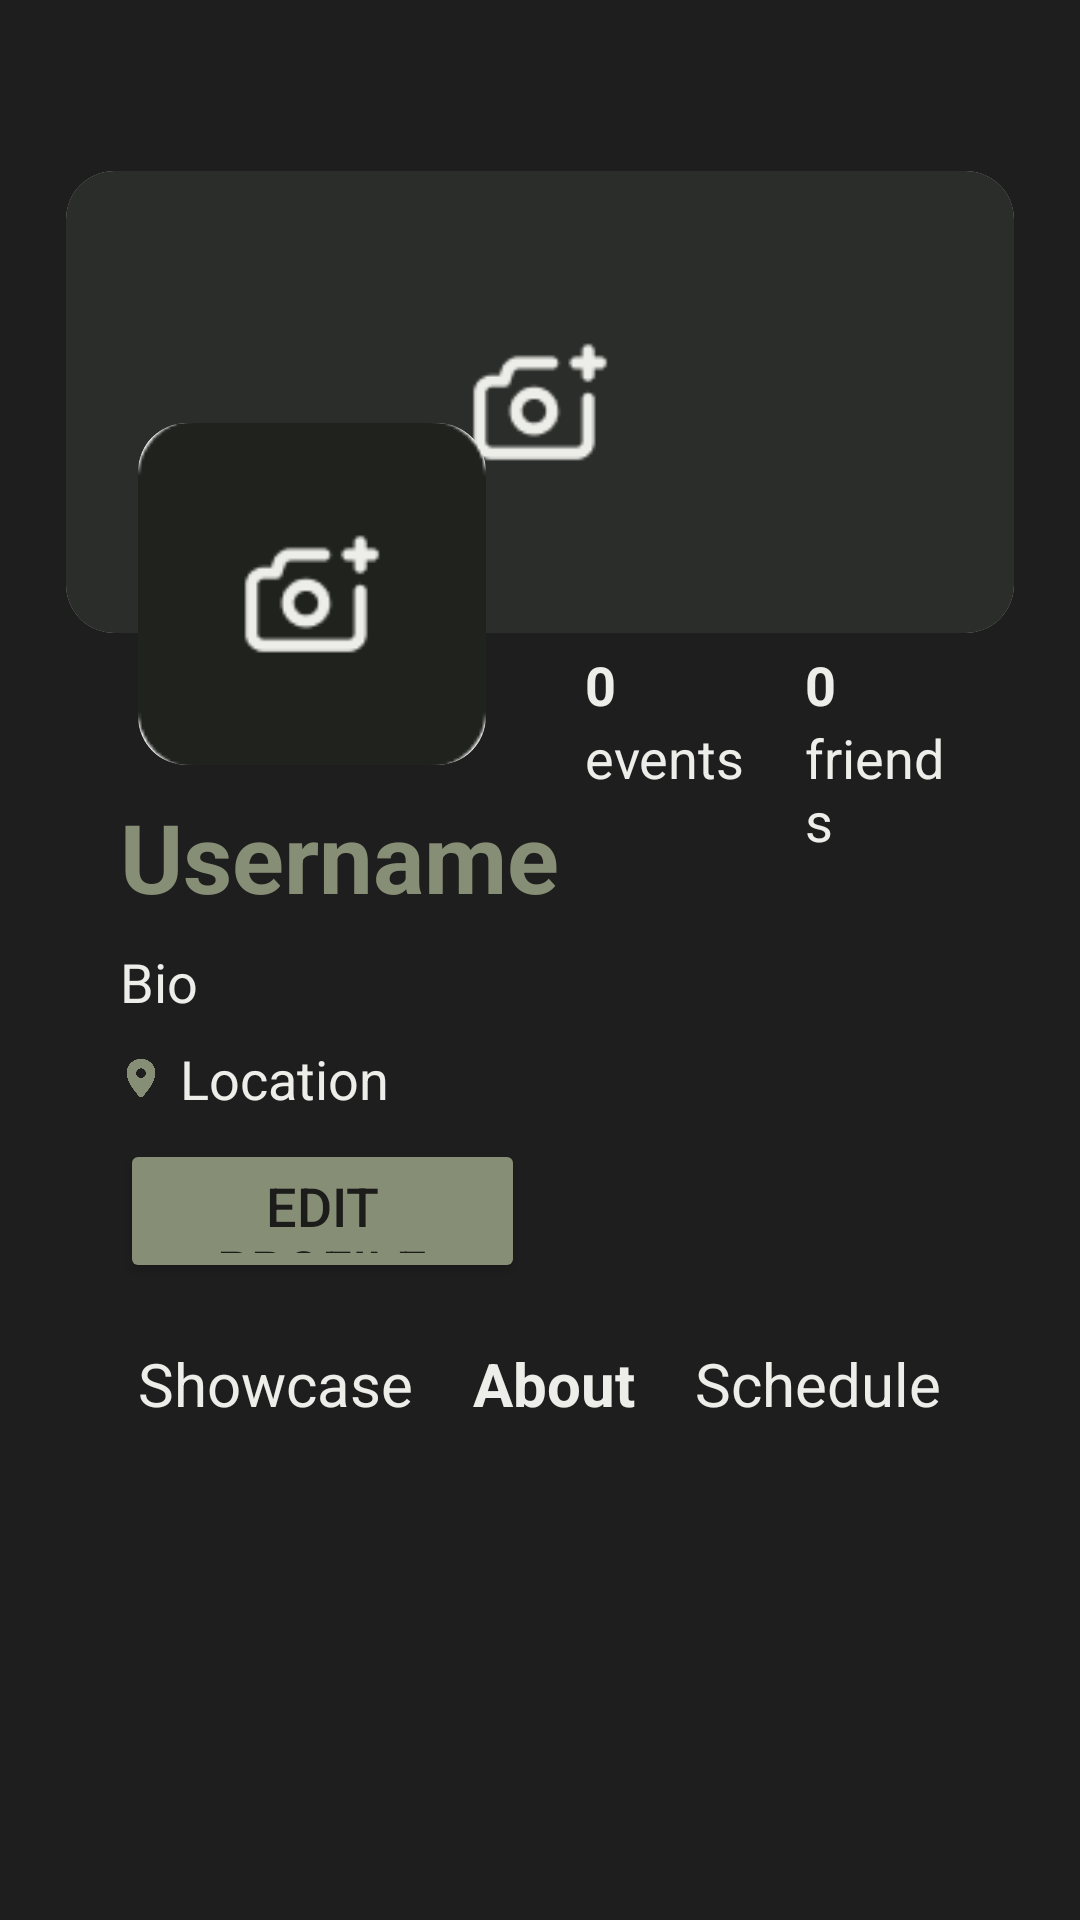

Produce the Android XML layout that renders to this screen, including the resource entries it uses.
<!-- AndroidManifest.xml: application theme Theme.TheGreenRoom -->
<!-- res/layout/fragment_profile.xml -->
<?xml version="1.0" encoding="utf-8"?>
<FrameLayout xmlns:android="http://schemas.android.com/apk/res/android"
    xmlns:tools="http://schemas.android.com/tools"
    android:layout_width="match_parent"
    android:layout_height="match_parent"
    xmlns:app="http://schemas.android.com/apk/res-auto"
    android:background="#1e1e1e"
    android:paddingTop="54dp"
    android:paddingHorizontal="20dp">

    <LinearLayout
        android:layout_width="match_parent"
        android:layout_height="wrap_content"
        android:orientation="vertical">

        
        <androidx.cardview.widget.CardView
            android:layout_width="match_parent"
            android:layout_height="160sp"
            app:cardCornerRadius="16dp"
            app:cardElevation="0dp"
            app:cardPreventCornerOverlap="false"
            app:cardUseCompatPadding="true">

            <ImageView
                android:id="@+id/header_photo"
                android:layout_width="match_parent"
                android:layout_height="match_parent"
                android:scaleType="centerCrop"
                android:src="@drawable/header_placeholder"
                android:contentDescription="@string/edit_header_photo" />
        </androidx.cardview.widget.CardView>

        <TextView
            android:id="@+id/username"
            android:layout_marginHorizontal="20dp"
            android:layout_marginTop="50dp"
            android:layout_width="wrap_content"
            android:layout_height="wrap_content"
            android:text="@string/username"
            android:textSize="32dp"
            android:textColor="#878E76"
            android:textStyle="bold"/>

        <TextView
            android:id="@+id/bio"
            android:layout_marginHorizontal="20dp"
            android:layout_marginTop="8dp"
            android:layout_width="wrap_content"
            android:layout_height="wrap_content"
            android:text="@string/bio"
            android:textSize="18dp"
            android:textColor="#EDEDE9" />

        <LinearLayout
            android:layout_marginHorizontal="20dp"
            android:layout_marginTop="8dp"
            android:layout_width="wrap_content"
            android:layout_height="wrap_content"
            android:orientation="horizontal"
            android:gravity="center_vertical">

            <ImageView
                android:id="@+id/location_icon"
                android:layout_width="14dp"
                android:layout_height="16dp"
                android:scaleType="centerCrop"
                android:src="@drawable/location"
                android:contentDescription="location icon" />

            <TextView
                android:id="@+id/location"
                android:layout_marginStart="6dp"
                android:layout_width="wrap_content"
                android:layout_height="wrap_content"
                android:text="@string/location"
                android:textSize="18dp"
                android:textColor="#EDEDE9" />
        </LinearLayout>

        <Button
            android:id="@+id/btn_edit_profile"
            android:layout_marginTop="8dp"
            android:layout_width="135dp"
            android:layout_height="48dp"
            android:paddingHorizontal="16dp"
            android:layout_marginHorizontal="20dp"
            android:backgroundTint="#878E76"
            android:text="Edit profile"
            android:textColor="#1C1C1A"
            android:textSize="18sp" />


        
        <LinearLayout
            android:layout_width="match_parent"
            android:layout_height="wrap_content"
            android:orientation="vertical">
            <LinearLayout
                android:layout_width="wrap_content"
                android:layout_height="wrap_content"
                android:layout_gravity="center_horizontal"
                android:layout_marginVertical="20dp">

                <TextView
                    android:id="@+id/showcase"
                    android:layout_marginHorizontal="10dp"
                    android:layout_width="wrap_content"
                    android:layout_height="wrap_content"
                    android:text="@string/showcase"
                    android:textSize="20sp"
                    android:textColor="#EDEDE9"
                    android:clickable="true"
                    android:focusable="true"/>

                <TextView
                    android:id="@+id/about"
                    android:layout_marginHorizontal="10dp"
                    android:layout_width="wrap_content"
                    android:layout_height="wrap_content"
                    android:text="@string/about"
                    android:textSize="20sp"
                    android:textColor="#EDEDE9"
                    android:clickable="true"
                    android:focusable="true"
                    android:textStyle="bold"/>

                <TextView
                    android:id="@+id/schedule"
                    android:layout_marginHorizontal="10dp"
                    android:layout_width="wrap_content"
                    android:layout_height="wrap_content"
                    android:text="@string/schedule"
                    android:textSize="20sp"
                    android:textColor="#EDEDE9"
                    android:clickable="true"
                    android:focusable="true" />
            </LinearLayout>

            <ScrollView
                android:id="@+id/profile_section_view"
                android:layout_width="match_parent"
                android:layout_height="match_parent">

                <LinearLayout
                    android:id="@+id/profile_section_container"
                    android:layout_width="match_parent"
                    android:layout_height="wrap_content"
                    android:orientation="vertical"
                    android:paddingBottom="16dp" />
            </ScrollView>

        </LinearLayout>

    </LinearLayout>

    
    <androidx.cardview.widget.CardView
        android:layout_width="120sp"
        android:layout_height="120sp"
        android:layout_marginStart="24dp"
        android:layout_marginTop="84dp"
        app:cardCornerRadius="16dp"
        app:cardElevation="0dp"
        app:cardPreventCornerOverlap="false"
        app:cardUseCompatPadding="true">

        <ImageView
            android:id="@+id/profile_picture"
            android:layout_width="match_parent"
            android:layout_height="match_parent"
            android:scaleType="centerCrop"
            android:src="@drawable/profile_placeholder"
            android:contentDescription="@string/edit_profile_picture" />
    </androidx.cardview.widget.CardView>

    
    <LinearLayout
        android:layout_width="wrap_content"
        android:layout_height="wrap_content"
        android:layout_marginStart="175dp"
        android:layout_marginTop="154dp">

        <LinearLayout
            android:layout_width="wrap_content"
            android:layout_height="wrap_content"
            android:orientation="vertical"
            android:layout_marginEnd="20dp">
            <TextView
                android:id="@+id/events_num"
                android:layout_marginTop="8dp"
                android:layout_width="wrap_content"
                android:layout_height="wrap_content"
                android:text="0"
                android:textSize="18dp"
                android:textColor="#EDEDE9"
                android:textStyle="bold"/>
            <TextView
                android:layout_width="wrap_content"
                android:layout_height="wrap_content"
                android:text="@string/events"
                android:textSize="18dp"
                android:textColor="#EDEDE9" />
        </LinearLayout>

        <LinearLayout
            android:layout_width="wrap_content"
            android:layout_height="wrap_content"
            android:orientation="vertical"
            android:layout_marginEnd="20dp">
            <TextView
                android:id="@+id/friends_num"
                android:layout_marginTop="8dp"
                android:layout_width="wrap_content"
                android:layout_height="wrap_content"
                android:text="0"
                android:textSize="18dp"
                android:textColor="#EDEDE9"
                android:textStyle="bold" />
            <TextView
                android:layout_width="wrap_content"
                android:layout_height="wrap_content"
                android:text="@string/friends"
                android:textSize="18dp"
                android:textColor="#EDEDE9" />
        </LinearLayout>

        <LinearLayout
            android:layout_width="wrap_content"
            android:layout_height="wrap_content"
            android:orientation="vertical">
            <TextView
                android:id="@+id/rating_num"
                android:layout_marginTop="8dp"
                android:layout_width="wrap_content"
                android:layout_height="wrap_content"
                android:text="0"
                android:textSize="18dp"
                android:textColor="#EDEDE9"
                android:textStyle="bold" />
            <TextView
                android:layout_width="wrap_content"
                android:layout_height="wrap_content"
                android:text="@string/rating"
                android:textSize="18dp"
                android:textColor="#EDEDE9" />
        </LinearLayout>
    </LinearLayout>

</FrameLayout>
<!-- resources referenced by this layout -->
<resources>
  <!-- drawable header_placeholder: png bitmap (drawable, 2111 bytes) -->
  <!-- drawable location: png bitmap (drawable, 23178 bytes) -->
  <!-- drawable profile_placeholder: png bitmap (drawable, 2025 bytes) -->
  <string name="about">About</string>
  <string name="bio">Bio</string>
  <string name="edit_header_photo">edit header photo</string>
  <string name="edit_profile_picture">edit profile picture</string>
  <string name="events">events</string>
  <string name="friends">friends</string>
  <string name="location">Location</string>
  <string name="rating">rating</string>
  <string name="schedule">Schedule</string>
  <string name="showcase">Showcase</string>
  <string name="username">Username</string>
  <style name="Theme.TheGreenRoom" parent="Base.Theme.TheGreenRoom" />
  <style name="Base.Theme.TheGreenRoom" parent="Theme.Material3.DayNight.NoActionBar">
          
          
      </style>
</resources>
